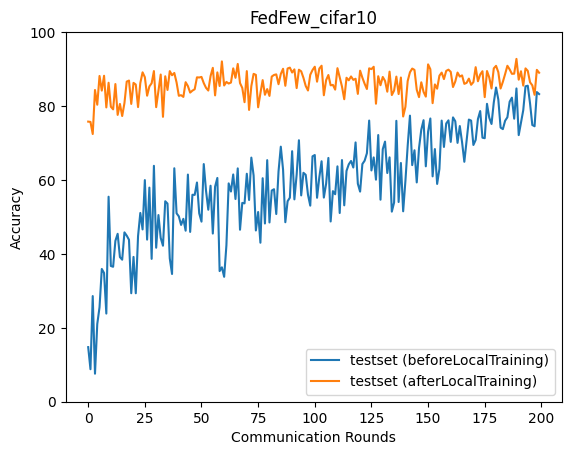

Values plotted in this chart, from the file beside it:
epoch, accuracy_test_before, accuracy_test_after
0, 14.77, 75.79
1, 8.791, 75.7
2, 28.59, 72.43
3, 7.58, 84.34
4, 21.03, 80.36
5, 25.56, 88.14
6, 35.92, 84.18
7, 34.83, 88.19
8, 23.85, 79.63
9, 55.47, 86.3
10, 36.73, 79.82
11, 36.51, 79.1
12, 43.53, 85.95
13, 45.43, 77.61
14, 39.13, 80.57
15, 38.43, 77.29
16, 45.82, 80.82
17, 44.94, 86.61
18, 43.82, 86.89
19, 29.35, 80.57
20, 39.18, 86.27
21, 29.34, 85.82
22, 44.81, 79.72
23, 51.07, 86.23
24, 46.62, 89.12
25, 59.96, 87.81
26, 43.86, 82.79
27, 57.93, 85.3
28, 38.65, 86.17
29, 63.83, 89.46
30, 41.67, 79.69
31, 50.51, 84.08
32, 44.32, 88.52
33, 42.21, 77.08
34, 54.24, 88.05
35, 53.6, 84.35
36, 38.79, 89.45
37, 34.56, 88.33
38, 63.17, 88.95
39, 50.98, 86.38
40, 50.15, 82.77
41, 47.83, 82.94
42, 49.48, 82.47
43, 46.28, 86.45
44, 61.46, 85.4
45, 45.94, 83.64
46, 56, 84.17
47, 55.96, 84.54
48, 59.31, 87.77
49, 50.96, 87.72
50, 48.73, 87.88
51, 64.3, 86.21
52, 57.08, 84.93
53, 51.95, 84.2
54, 58.44, 88.09
55, 45.5, 90.34
56, 58.2, 82.88
57, 60.54, 89.1
58, 35.34, 85.42
59, 36.36, 92.07
... 140 more rows
